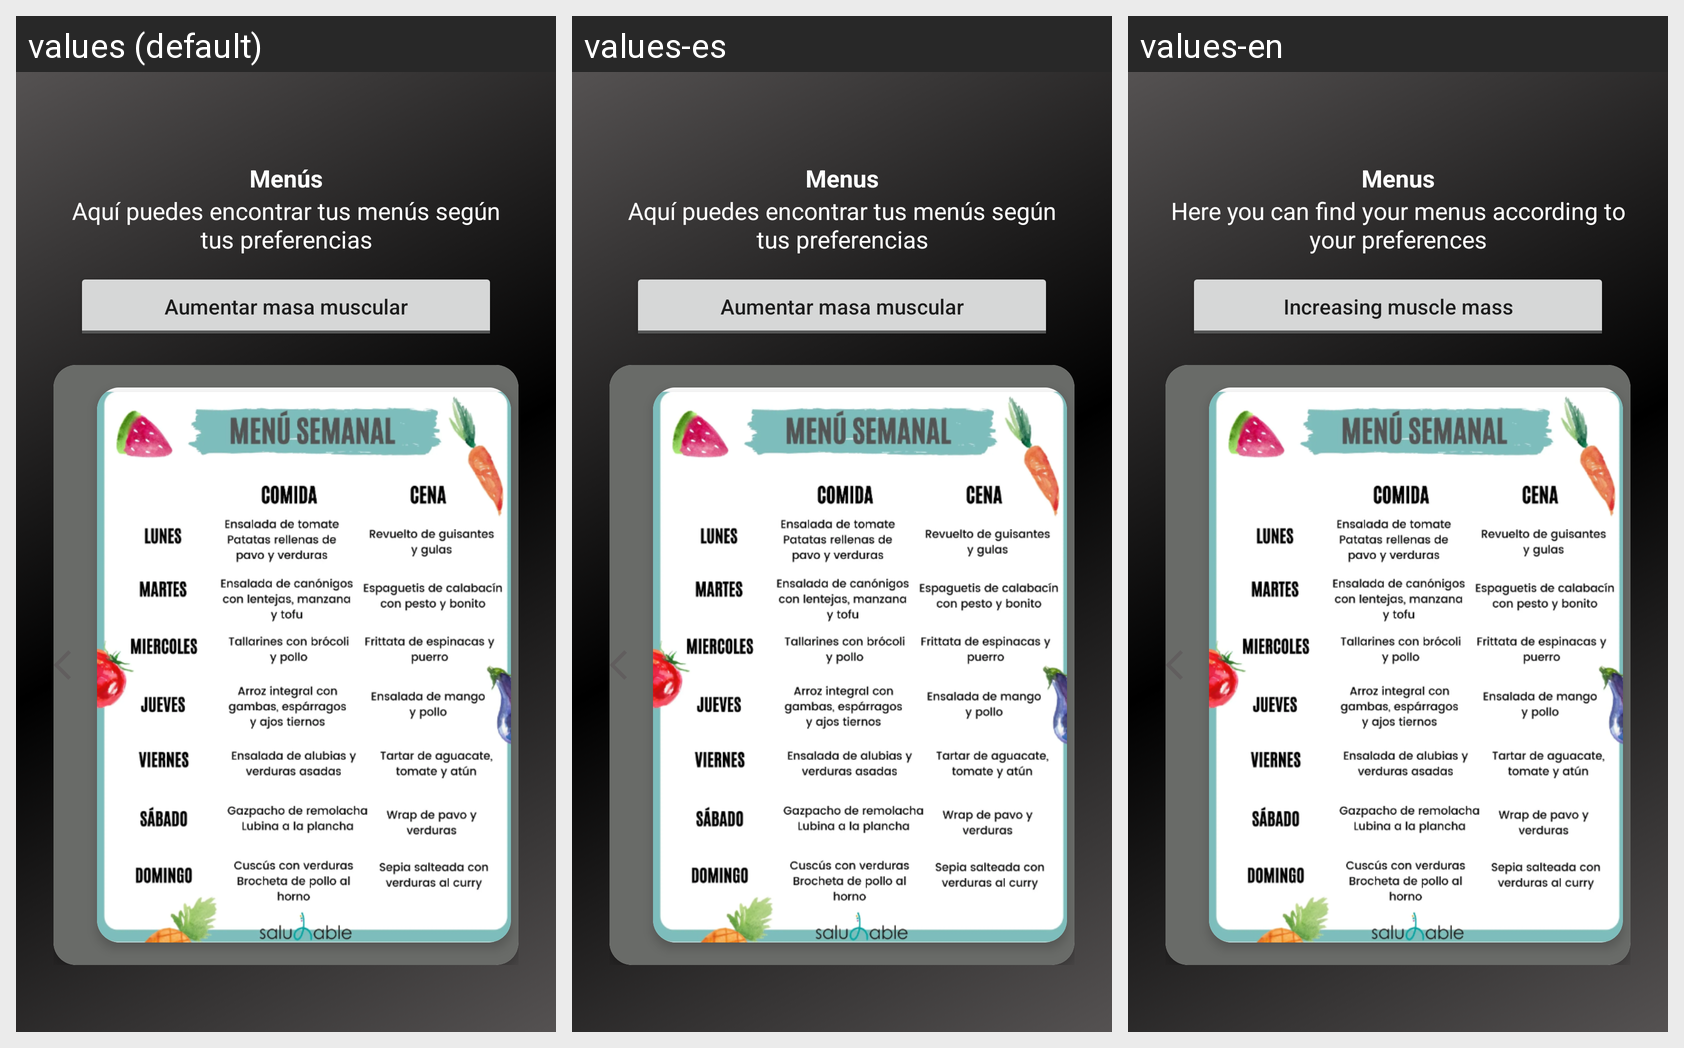

Here is an Android app screen in its default locale and in the app's own translations. Write out the translated-string differences for the strings that appear on this screen.
Android screen res/layout/fragment_menus_fragment.xml rendered under 3 locales, left to right: values (default), values-es, values-en. Device: Nexus 5 (rendered at 1080×1920; each locale shown at half size, 540×960, under a caption strip naming it); theme Theme.ObjetivosSaludables.
Strings drawn on this screen, with the default value and each locale's value (text and hints the layout hard-codes, and strings that could not be matched under every locale, appear in the picture but are not listed):

menus
  values: Menús
  values-es: Menus
  values-en: Menus

elegirMenu
  values: Aquí puedes encontrar tus menús según tus preferencias
  values-es: Aquí puedes encontrar tus menús según tus preferencias
  values-en: Here you can find your menus according to your preferences

aumentarMasa
  values: Aumentar masa muscular
  values-es: Aumentar masa muscular
  values-en: Increasing muscle mass
